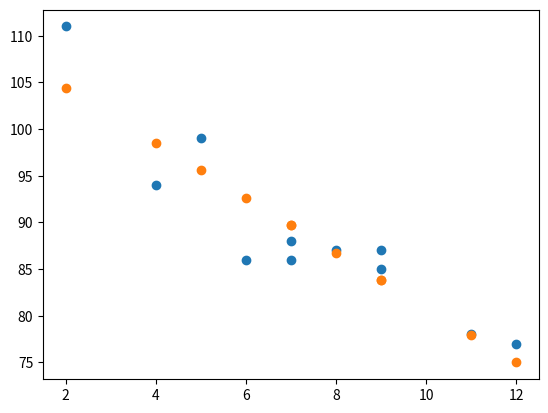

Source code (Python):
# -*- coding: utf-8 -*-
"""
[redacted]
    Date: Thu Feb 16 17:23:12 2023
    
    Writing code makes me happy.
"""

# Import library
import matplotlib.pyplot as plt

import sys


def main():
    # Toy data 
    raw_data = { 
        "predictor": [5, 7, 8, 7, 2, 9, 4, 11, 12, 9, 6],
        "response": [99, 86, 87, 88, 111, 87, 94, 78, 77, 85, 86]
    }

    data = raw_data.copy()

    # Sort the data
    temp_data = list(zip(data["predictor"], data["response"]))
    temp_data = sorted(temp_data, key=lambda element: element[0])
    
    data["predictor"], data["response"] = [list(_) for _ in list(zip(*temp_data))]
    
    ulr = UnivariateLinearRegression()
    ulr.fit(data["predictor"], data["response"])
    y_hat = ulr.predict(raw_data["predictor"])


    # Plot the sorted data
    plt.scatter(x=data["predictor"], y=data["response"])
    plt.scatter(x=raw_data["predictor"], y=y_hat) 
    

class UnivariateLinearRegression():
    def __init__(self):
        self.coefficient = None
        self.intercept = None
        self.mse = None


    def fit(self, x, y):
        numerator = 0
        denominator = 0
        sum_se = 0
        for x_i, y_i in zip(x, y):
            numerator += (x_i - self.mean(x)) * (y_i - self.mean(y))
            denominator += (x_i - self.mean(x)) ** 2
            
        self.coefficient = numerator / denominator
        self.intercept = self.mean(y) - (self.coefficient * self.mean(x))
        
        for x_i, y_i in zip(x, y):
            sum_se += (y_i - self.predict(x_i)) ** 2
        self.mse = sum_se / len(y)
        


    def predict(self, x):
        if type(x) == float or type(x) == int:
            return self.y_hat(x)
        elif type(x) == list:
            predictions = []
            for i, x_i in enumerate(x):
                if type(x_i) == float or type(x_i) == int:
                    predictions.append(self.y_hat(x_i))
                else:
                    sys.exit("Invalid input.")
            return predictions
        else:
            sys.exit("Invalid input.")
            
            
    # Helper module
    def y_hat(self, x):
        return (self.coefficient * x) + self.intercept
    
    
    def mean(self, arr):
        try:
            return sum(arr) / len(arr)
        except:
            sys.exit("Invalid input.")


if __name__ == "__main__":
    main()